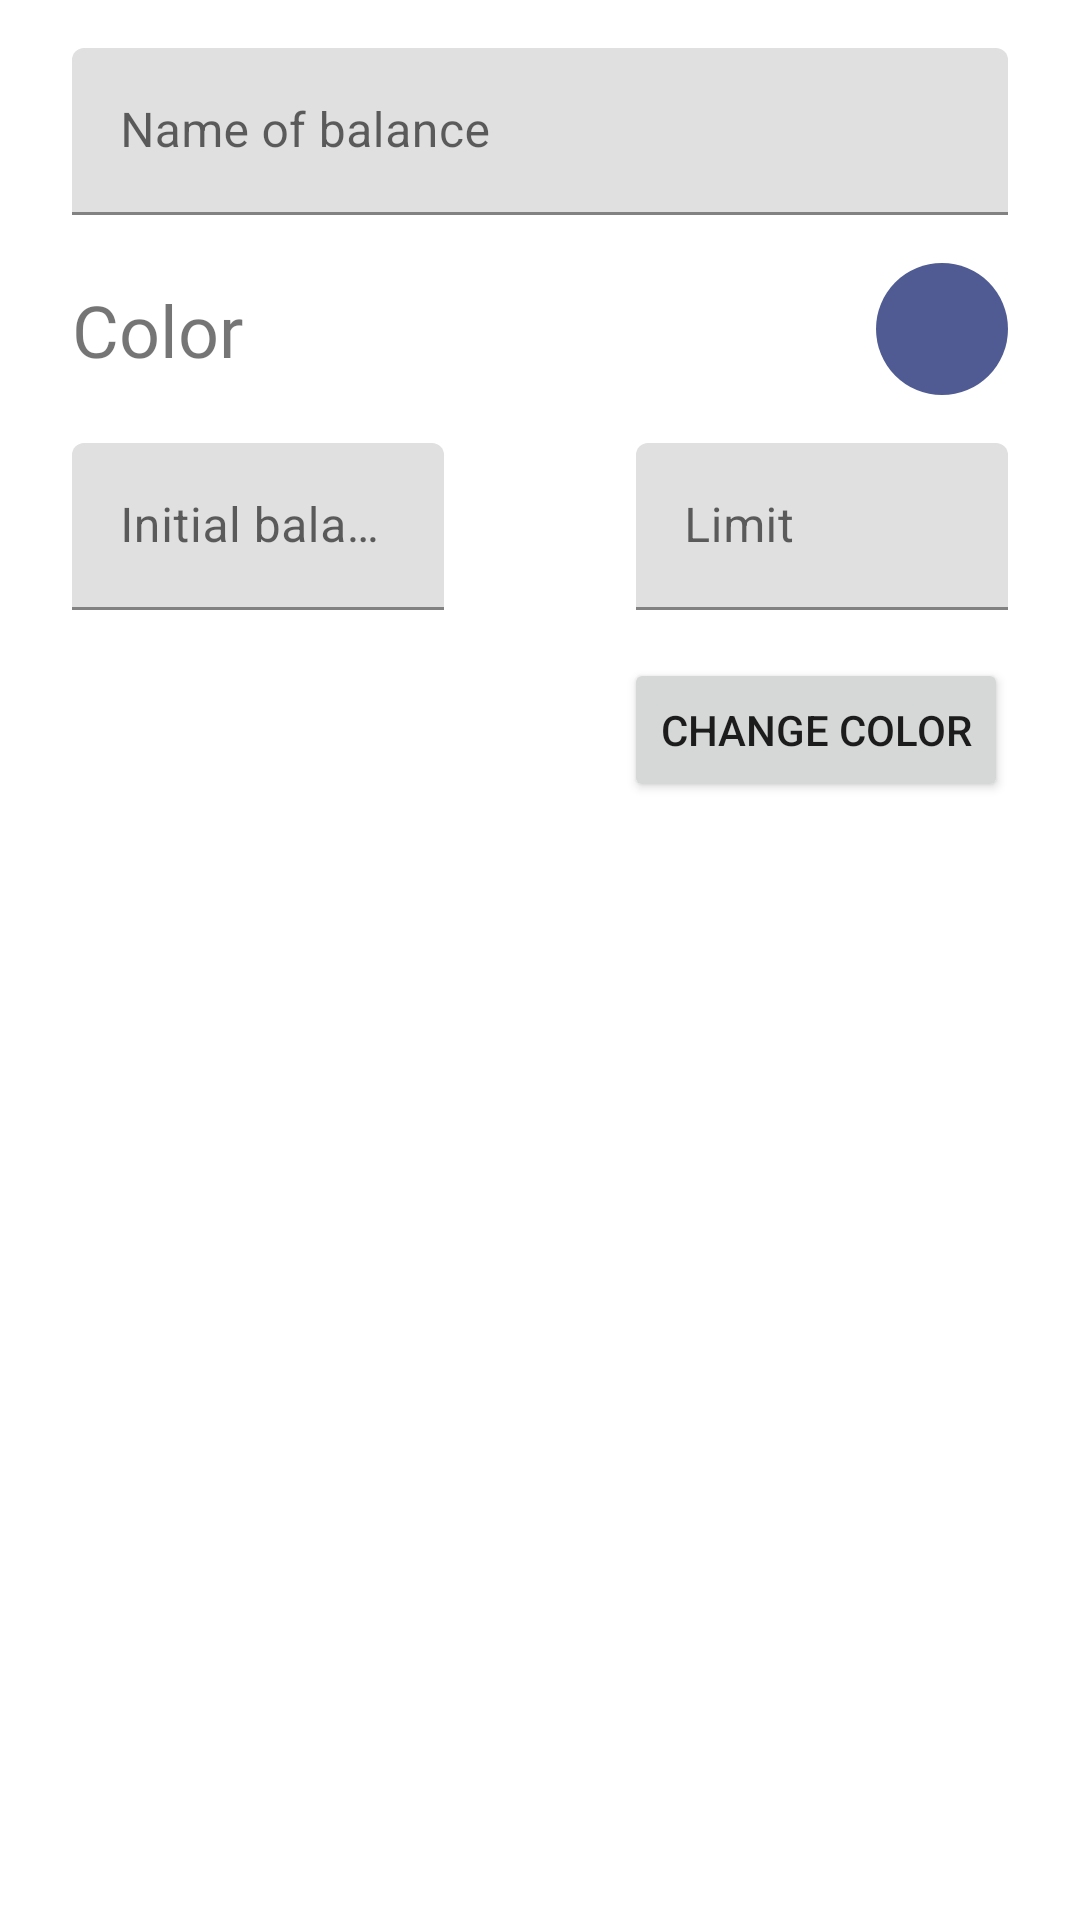

Layout XML and referenced resources for this Android screen:
<!-- AndroidManifest.xml: application theme AppTheme -->
<!-- res/layout/fragment_bottom_sheet.xml -->
<?xml version="1.0" encoding="utf-8"?>
<androidx.constraintlayout.widget.ConstraintLayout xmlns:android="http://schemas.android.com/apk/res/android"
    xmlns:app="http://schemas.android.com/apk/res-auto"
    android:layout_width="match_parent"
    android:layout_height="wrap_content"
    android:gravity="center_horizontal"
    android:orientation="vertical"
    android:padding="16dp">

    

    <com.google.android.material.bottomsheet.BottomSheetDragHandleView
        android:id="@+id/bottomSheetDragHandle"
        android:layout_width="wrap_content"
        android:layout_height="wrap_content"
        app:layout_constraintEnd_toEndOf="parent"
        app:layout_constraintStart_toStartOf="parent"
        app:layout_constraintTop_toTopOf="parent" />

    <com.google.android.material.textfield.TextInputLayout
        android:id="@+id/balanceNameInputLayout"
        android:layout_width="match_parent"
        android:layout_height="wrap_content"
        android:layout_marginStart="8dp"
        android:layout_marginEnd="8dp"
        android:hint="Name of balance"
        app:layout_constraintEnd_toEndOf="parent"
        app:layout_constraintStart_toStartOf="parent"
        app:layout_constraintTop_toBottomOf="@id/bottomSheetDragHandle">

        <com.google.android.material.textfield.TextInputEditText
            android:id="@+id/balanceNameEditText"
            android:layout_width="match_parent"
            android:layout_height="wrap_content" />

    </com.google.android.material.textfield.TextInputLayout>

    <com.google.android.material.textview.MaterialTextView
        android:layout_width="wrap_content"
        android:layout_height="wrap_content"
        android:layout_marginStart="8dp"
        android:fontFamily="@font/roboto_bold"
        android:text="@string/color"
        android:textSize="24sp"
        app:layout_constraintBottom_toBottomOf="@id/colorCircle"
        app:layout_constraintStart_toStartOf="parent"
        app:layout_constraintTop_toTopOf="@id/colorCircle" />

    <View
        android:id="@+id/colorCircle"
        android:layout_width="44dp"
        android:layout_height="44dp"
        android:layout_marginTop="16dp"
        android:layout_marginEnd="8dp"
        android:background="@drawable/circle"
        app:layout_constraintEnd_toEndOf="parent"
        app:layout_constraintTop_toBottomOf="@id/balanceNameInputLayout" />

    <com.google.android.material.textfield.TextInputLayout
        android:id="@+id/initialBalanceInputLayout"
        android:layout_width="0dp"
        android:layout_height="wrap_content"
        android:layout_marginTop="16dp"
        android:layout_marginStart="8dp"
        android:layout_marginEnd="32dp"
        android:hint="Initial balance"
        app:layout_constraintStart_toStartOf="parent"
        app:layout_constraintEnd_toStartOf="@id/limitInputLayout"
        app:layout_constraintTop_toBottomOf="@id/colorCircle">

        <com.google.android.material.textfield.TextInputEditText
            android:id="@+id/initialBalanceEditText"
            android:layout_width="match_parent"
            android:layout_height="wrap_content" />

    </com.google.android.material.textfield.TextInputLayout>

    <com.google.android.material.textfield.TextInputLayout
        android:id="@+id/limitInputLayout"
        android:layout_width="0dp"
        android:layout_height="wrap_content"
        android:layout_marginStart="32dp"
        android:layout_marginEnd="8dp"
        android:layout_marginTop="16dp"
        android:hint="Limit"
        app:layout_constraintEnd_toEndOf="parent"
        app:layout_constraintStart_toEndOf="@id/initialBalanceInputLayout"
        app:layout_constraintTop_toBottomOf="@id/colorCircle">

        <com.google.android.material.textfield.TextInputEditText
            android:id="@+id/limitEditText"
            android:layout_width="match_parent"
            android:layout_height="wrap_content" />

    </com.google.android.material.textfield.TextInputLayout>

    <Button
        android:id="@+id/changeColorButton"
        android:layout_width="wrap_content"
        android:layout_height="wrap_content"
        android:layout_marginTop="16dp"
        android:layout_marginEnd="8dp"
        android:text="Change color"
        app:layout_constraintEnd_toEndOf="parent"
        app:layout_constraintTop_toBottomOf="@id/limitInputLayout"/>

</androidx.constraintlayout.widget.ConstraintLayout>
<!-- resources referenced by this layout -->
<resources>
  <!-- drawable circle (drawable) -->
  <?xml version="1.0" encoding="utf-8"?>
  <shape xmlns:android="http://schemas.android.com/apk/res/android">
      <solid android:color="@color/md_theme_primary"/> 
      <corners android:radius="22dp"/>  
  </shape>
  <string name="color">Color</string>
  <color name="md_theme_primary">#4F5B92</color>
</resources>
